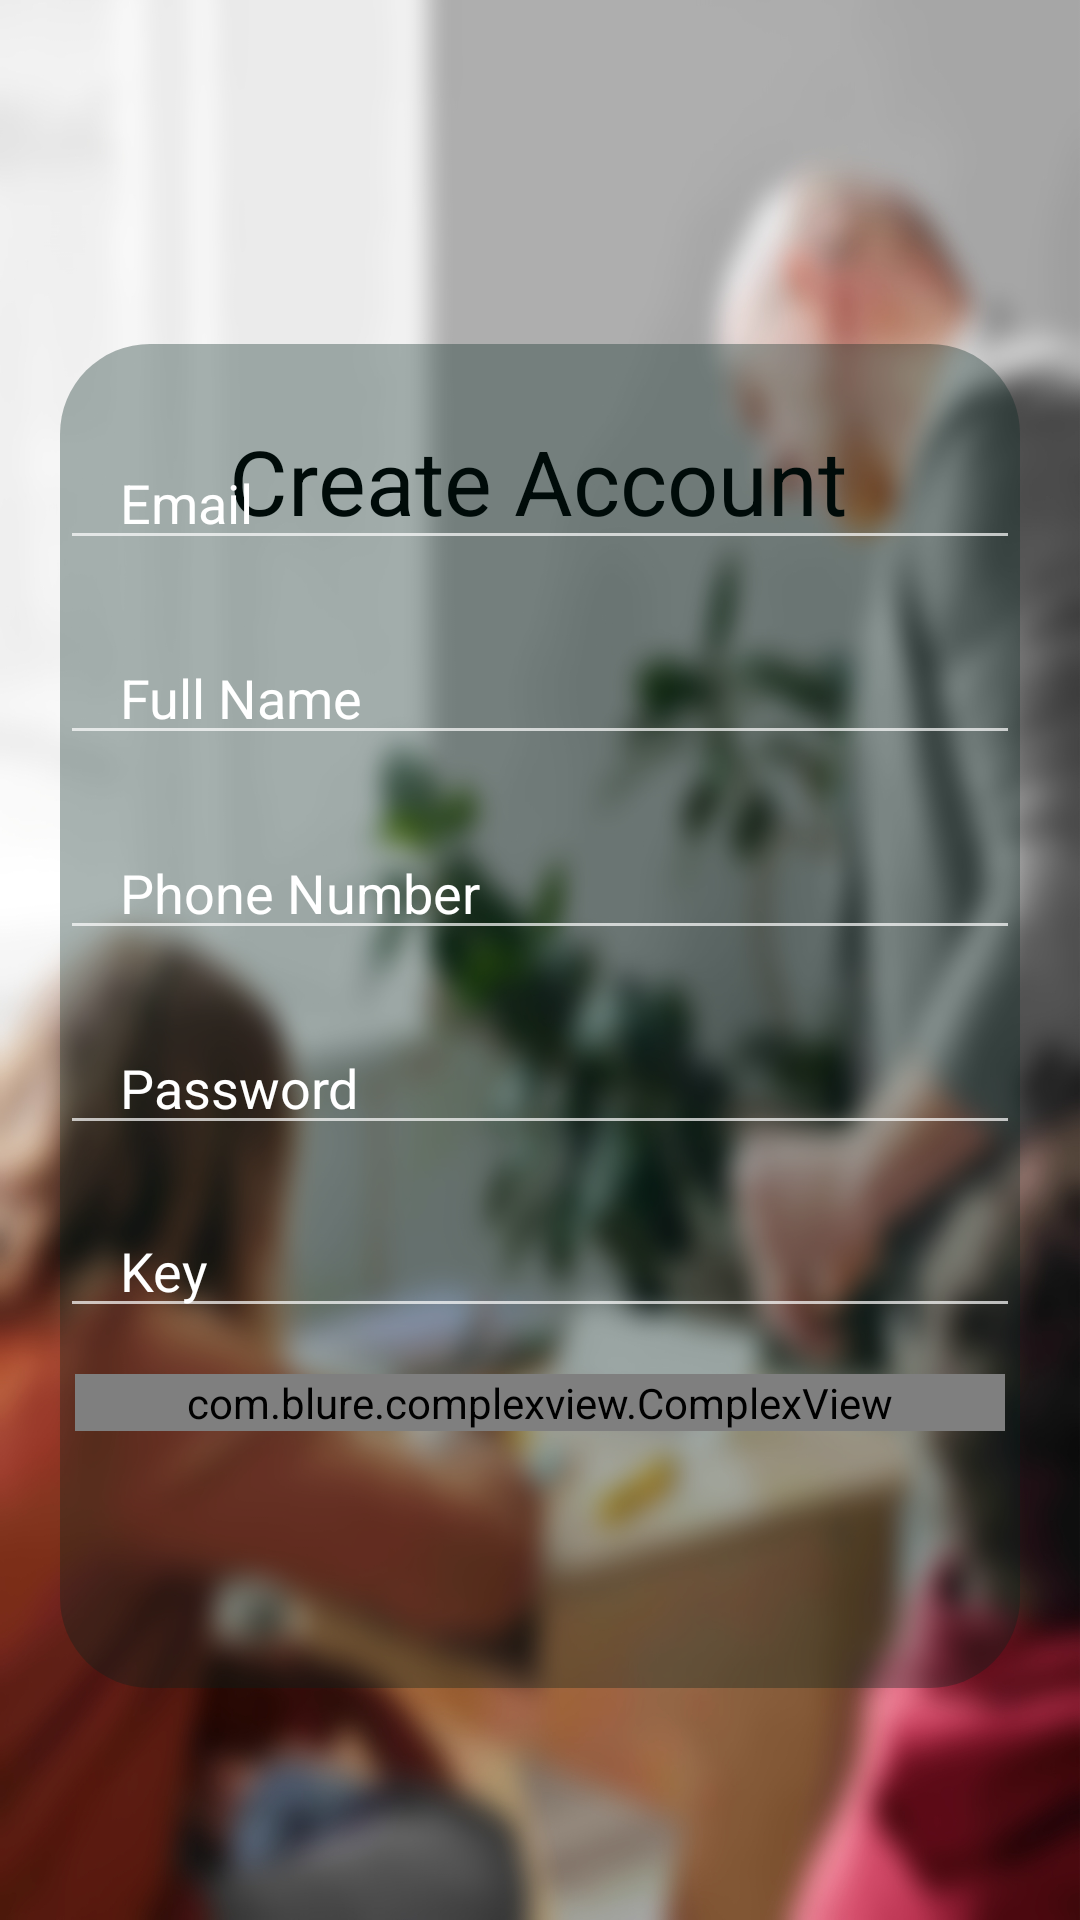

Write the Android layout XML for this screen, with the resource values it uses.
<!-- AndroidManifest.xml: application theme Theme.Design.NoActionBar -->
<!-- res/layout/staff_create.xml -->
<?xml version="1.0" encoding="utf-8"?>

<androidx.constraintlayout.widget.ConstraintLayout xmlns:android="http://schemas.android.com/apk/res/android"
    xmlns:app="http://schemas.android.com/apk/res-auto"
    xmlns:tools="http://schemas.android.com/tools"
    android:layout_width="match_parent"
    android:layout_height="match_parent"
    android:background="@drawable/staff_back"
    tools:context=".LoginActivity">

    <ImageView
        android:id="@+id/avatar"
        android:layout_width="120dp"
        android:layout_height="120dp"
        android:layout_marginTop="10dp"
        android:contentDescription="@string/login_image"
        android:src="@drawable/avatar"
        app:layout_constraintEnd_toEndOf="parent"
        app:layout_constraintHorizontal_bias="0.498"
        app:layout_constraintStart_toStartOf="parent"
        app:layout_constraintTop_toTopOf="parent" />

    <TextView
        android:id="@+id/loginText"
        android:layout_width="wrap_content"
        android:textColor="@color/black"
        android:layout_height="wrap_content"
        android:layout_marginTop="10dp"
        android:text="Create Account"
        android:textSize="30sp"
        app:layout_constraintEnd_toEndOf="parent"
        app:layout_constraintHorizontal_bias="0.497"
        app:layout_constraintStart_toStartOf="parent"
        app:layout_constraintTop_toBottomOf="@+id/avatar" />

    <RelativeLayout
        android:layout_width="match_parent"
        android:layout_height="448dp"
        android:layout_marginStart="20dp"
        android:layout_marginEnd="20dp"
        android:background="@drawable/account_creation"
        app:layout_constraintBottom_toBottomOf="parent"
        app:layout_constraintEnd_toEndOf="parent"
        app:layout_constraintHorizontal_bias="0.0"
        app:layout_constraintStart_toStartOf="parent"
        app:layout_constraintTop_toTopOf="parent"
        app:layout_constraintVertical_bias="0.598">

        <EditText
            android:id="@+id/staffEmail"
            android:layout_width="match_parent"
            android:layout_height="40dp"
            android:layout_marginTop="32dp"
            android:autofillHints=""
            android:hint="Email"
            android:inputType="textEmailAddress"
            android:paddingStart="20dp"
            android:textColor="@color/white"
            android:textColorHint="@color/white"
            tools:ignore="RtlSymmetry" />

        <EditText
            android:id="@+id/staffFullName"
            android:layout_width="match_parent"
            android:layout_height="40dp"
            android:layout_below="@+id/staffEmail"
            android:layout_marginTop="25dp"
            android:autofillHints=""
            android:hint="Full Name"
            android:inputType="text"
            android:paddingStart="20dp"
            android:textColor="@color/white"
            android:textColorHint="@color/white"
            tools:ignore="RtlSymmetry" />

        <EditText
            android:id="@+id/staffPhoneNumber"
            android:layout_width="match_parent"
            android:layout_height="40dp"
            android:layout_below="@+id/staffFullName"
            android:layout_marginTop="25dp"
            android:autofillHints=""
            android:hint="Phone Number"
            android:inputType="number"
            android:paddingStart="20dp"
            android:textColor="@color/white"
            android:textColorHint="@color/white"
            tools:ignore="RtlSymmetry,TextFields" />

        <EditText
            android:id="@+id/staffPasswd"
            android:layout_width="match_parent"
            android:layout_height="40dp"
            android:layout_below="@+id/staffPhoneNumber"
            android:layout_marginTop="25dp"
            android:hint="Password"
            android:inputType="textPassword"
            android:paddingStart="20dp"
            android:textColor="@color/white"
            android:textColorHint="@color/white"
            tools:ignore="RtlSymmetry" />

        <EditText
            android:id="@+id/staffKey"
            android:layout_width="match_parent"
            android:layout_height="40dp"
            android:layout_below="@+id/staffPasswd"
            android:layout_marginTop="25dp"
            android:layout_marginBottom="120dp"
            android:autofillHints=""
            android:hint="Key"
            android:inputType="textPassword"
            android:paddingStart="20dp"
            android:textColor="@color/white"
            android:textColorHint="@color/white"
            tools:ignore="RtlSymmetry" />

    </RelativeLayout>

    <com.blure.complexview.ComplexView
        android:id="@+id/shadowLoginButton"
        android:layout_width="match_parent"
        android:layout_height="wrap_content"
        app:radius="20dp"
        app:shadow="true"
        android:layout_marginVertical="50dp"
        android:layout_marginStart="25dp"
        android:layout_marginTop="47dp"
        android:layout_marginEnd="25dp"
        app:shadowAlpha="100"
        app:shadowColor="#2962FF"
        app:layout_constraintBottom_toBottomOf="parent"
        app:layout_constraintEnd_toEndOf="parent"
        app:layout_constraintHorizontal_bias="0.0"
        app:layout_constraintStart_toStartOf="parent"
        app:layout_constraintTop_toTopOf="parent"
        app:layout_constraintVertical_bias="0.783"
        app:shadowSpread="2">

        <Button
            android:id="@+id/createStaff"
            android:layout_width="fill_parent"
            android:background="@drawable/password_reset_buttons"
            android:layout_height="wrap_content"
            android:textColor="@color/black"
            android:textAllCaps="true"
            android:padding="10dp"
            android:text="Create Account"/>

    </com.blure.complexview.ComplexView>

</androidx.constraintlayout.widget.ConstraintLayout>
<!-- resources referenced by this layout -->
<resources>
  <color name="black">#FF000000</color>
  <color name="white">#FFFFFFFF</color>
  <!-- drawable account_creation (drawable) -->
  <?xml version="1.0" encoding="utf-8"?>
  <shape xmlns:android="http://schemas.android.com/apk/res/android">
  
  <solid android:color="#5500221C"/>
  
  <corners android:bottomLeftRadius="30dp"
      android:bottomRightRadius="30dp"
      android:topLeftRadius="30dp"
      android:topRightRadius="30dp"/>
  
  
  </shape>
  <!-- drawable password_reset_buttons (drawable) -->
  <?xml version="1.0" encoding="utf-8"?>
  <shape xmlns:android="http://schemas.android.com/apk/res/android">
  
      <solid android:color="#00BFA5"/>
  
      <corners android:bottomLeftRadius="10dp"
          android:bottomRightRadius="10dp"
          android:topLeftRadius="10dp"
          android:topRightRadius="10dp"/>
  
  
  </shape>
  
  
      
  
  
  
  
  
  
  
  
  
  
  
  
  
  
  
  
  
  
  
  
  
  
  
  
  
  
  
  
  <!-- drawable staff_back: jpg bitmap (drawable-v24, 611029 bytes) -->
  <string name="login_image">Login Image</string>
</resources>
